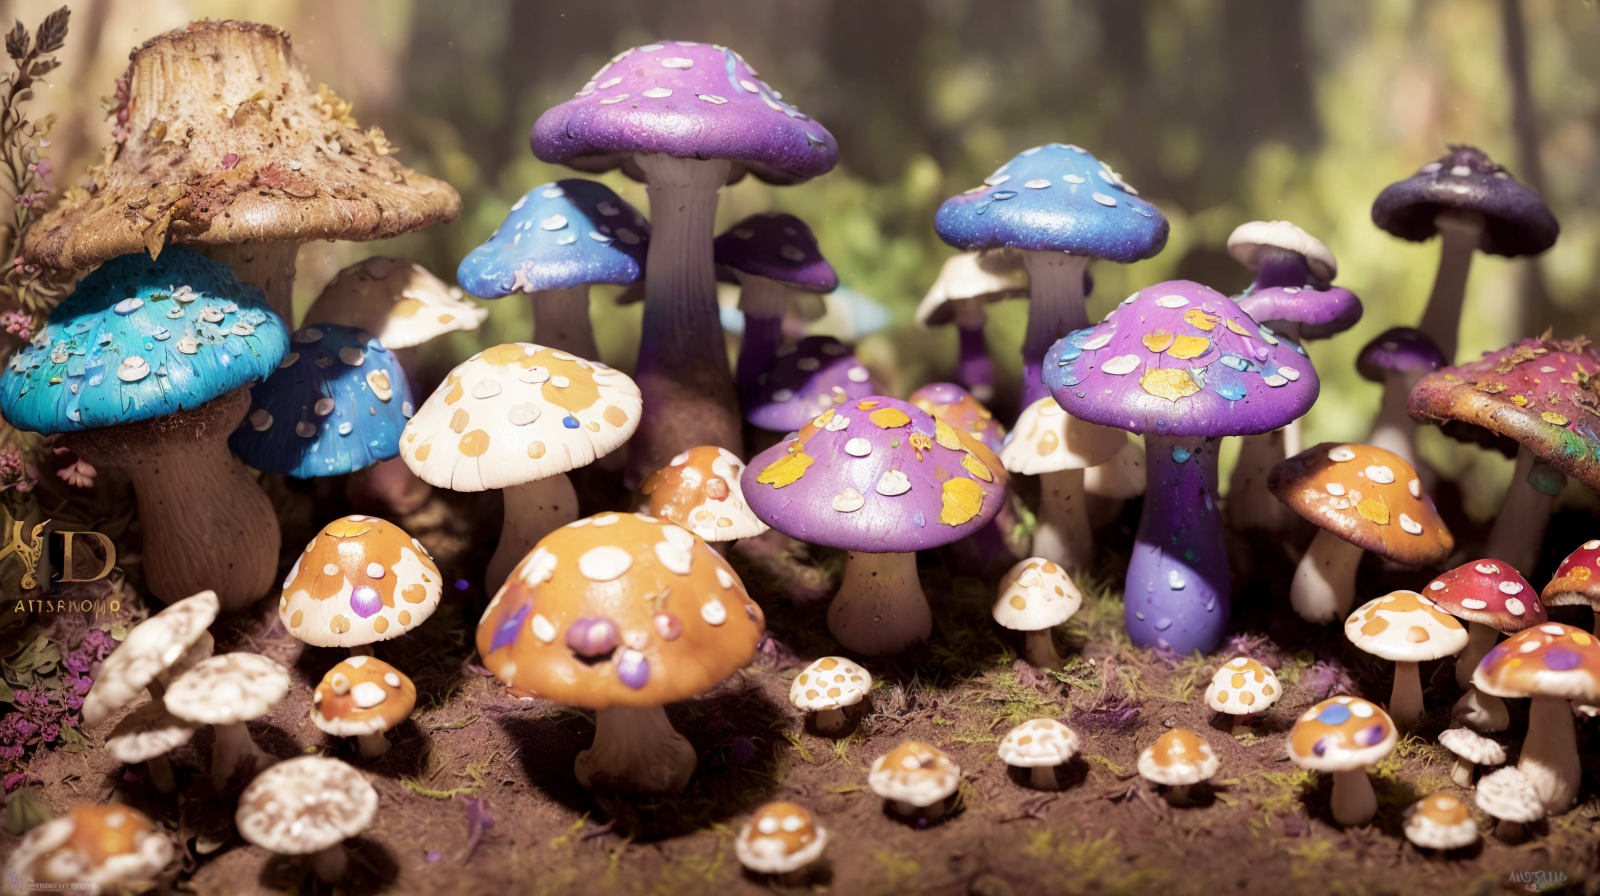
Generation parameters embedded in this image by AUTOMATIC1111 Stable Diffusion web UI or a fork of it (Forge, ...) (PNG 'parameters' text chunk):
colorful,mushrooms, fantasy, cinematic lighting, ((stains and splashes of paint)), dark background, dramatic lighting, (((digital painting))), sharp focus, illustration, volumetric lighting, D&D, color grading, trending on Artstation, ((immense detail)), (detailed background:1.3), ((((low saturation)))), cinematic shot, intricate in the background, low contrast, ((hdr)), bakeh

Negative prompt: high contrast, high saturation, tree, easynegative, (worst quality, low quality:1.4), turn pale, empty background, water, river,

Steps: 50, Sampler: DPM2 a Karras, CFG scale: 8, Seed: 906733853, Size: 1600x900, Model hash: fc2511737a, Model: chilloutmix_NiPrunedFp32Fix